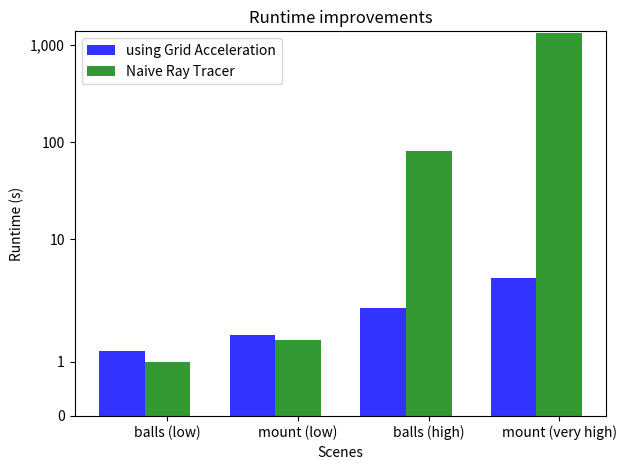

Reproduce this figure in Python.
import numpy as np
import matplotlib
import matplotlib.pyplot as plt

# data to plot
n_groups = 4
means_frank = (1.2, 1.5, 2, 4)
means_guido = (1, 1.4, 80, 1300)

# create plot
fig, ax = plt.subplots()
index = np.arange(n_groups)
bar_width = 0.35
opacity = 0.8

rects1 = plt.bar(index, means_frank, bar_width,
alpha=opacity,
color='b',
label='using Grid Acceleration')

rects2 = plt.bar(index + bar_width, means_guido, bar_width,
alpha=opacity,
color='g',
label='Naive Ray Tracer')

plt.xlabel('Scenes')
plt.ylabel('Runtime (s)')
plt.title('Runtime improvements')
plt.xticks(index + bar_width, ('balls (low)', 'mount (low)', 'balls (high)', 'mount (very high)'))
plt.yscale('symlog')
ax.get_yaxis().set_major_formatter(
matplotlib.ticker.FuncFormatter(lambda x, p: format(int(x), ',')))
#plt.ticklabel_format(axis='y', style='plain', scilimits=(0, 4))
plt.legend()

plt.tight_layout()
plt.show()
